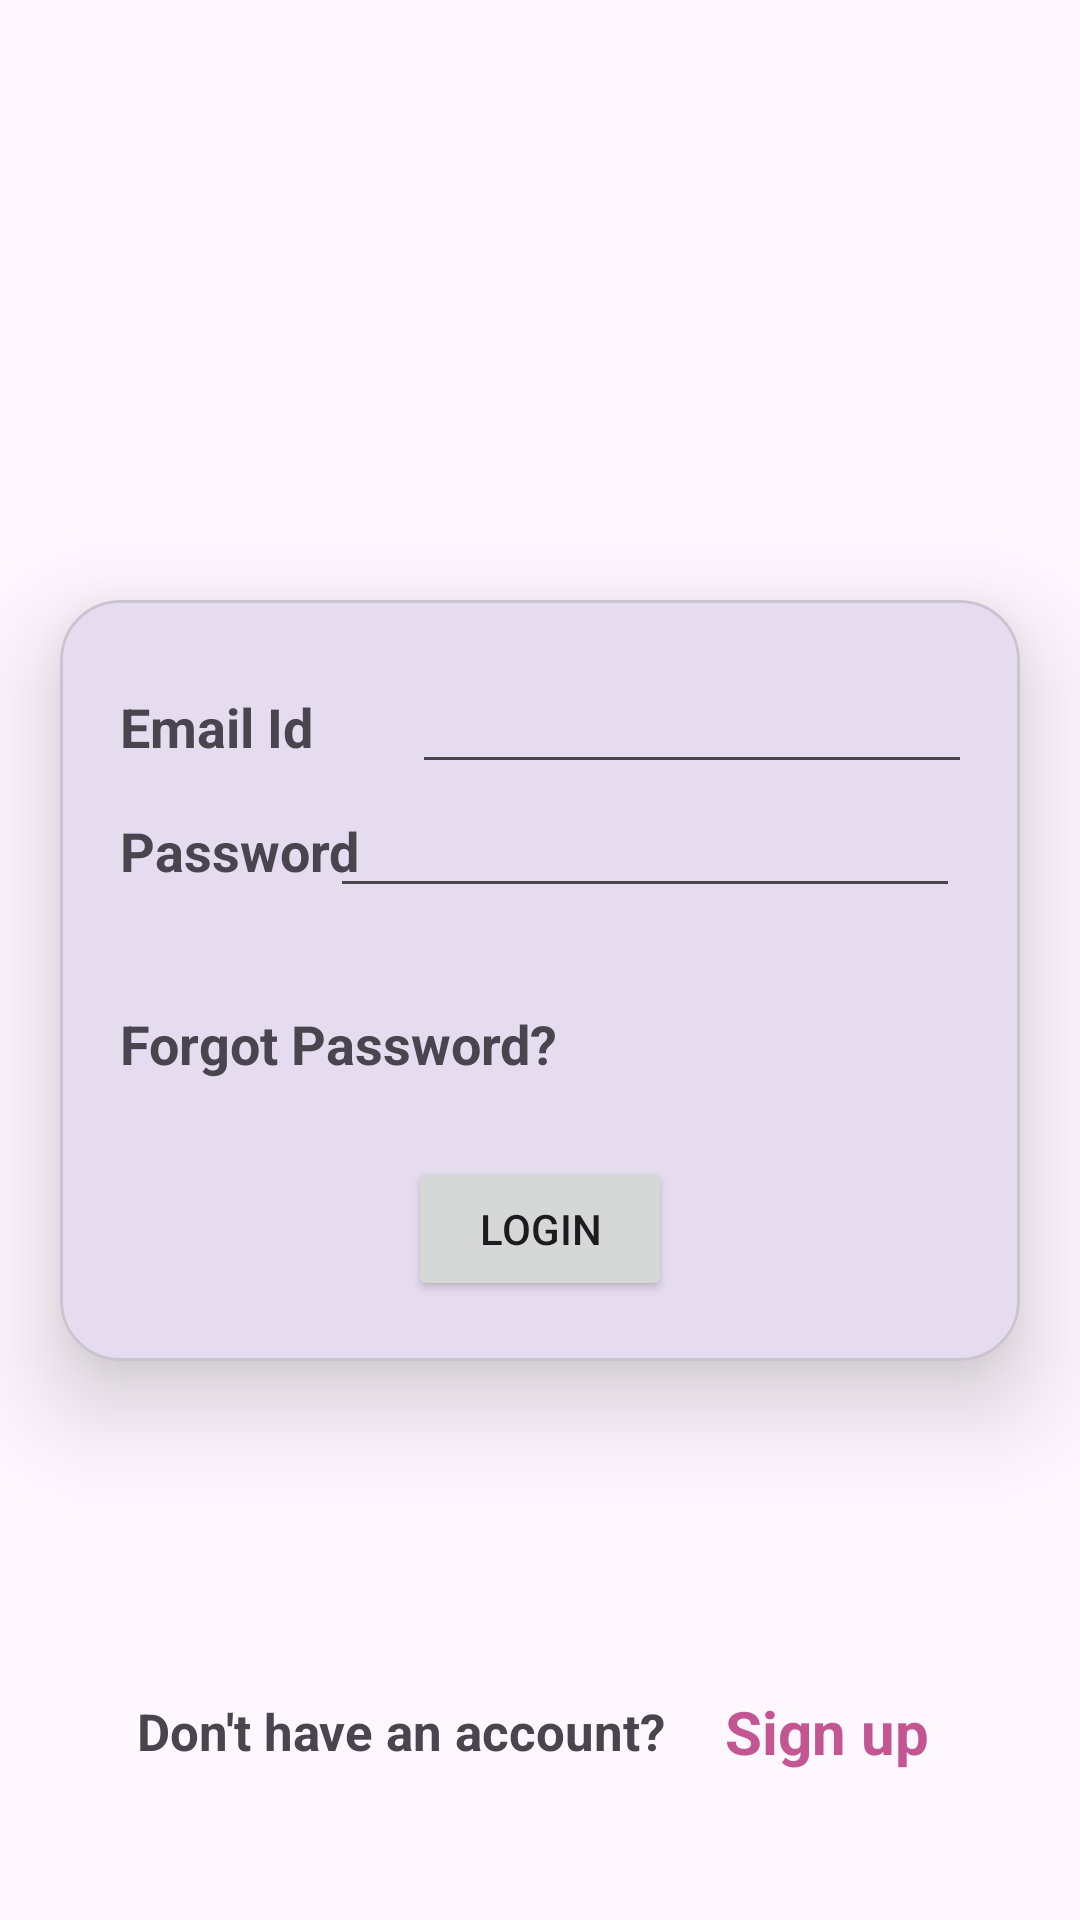

Reconstruct the res/layout file that produces this screen, plus the resources it refers to.
<!-- AndroidManifest.xml: application theme Theme.MAD_Practical4_21012011081 -->
<!-- res/layout/activity_login4.xml -->
<?xml version="1.0" encoding="utf-8"?>
<androidx.constraintlayout.widget.ConstraintLayout
    xmlns:android="http://schemas.android.com/apk/res/android"
    xmlns:app="http://schemas.android.com/apk/res-auto"
    xmlns:tools="http://schemas.android.com/tools"
    android:layout_width="match_parent"
    android:layout_height="match_parent"
    tools:context=".login">

    <com.google.android.material.card.MaterialCardView

        android:id="@+id/materialCardView"
        android:layout_width="match_parent"
        android:layout_height="wrap_content"
        android:layout_marginHorizontal="20dp"
        app:cardCornerRadius="20dp"
        app:layout_constraintStart_toStartOf="parent"
        app:layout_constraintTop_toBottomOf="@+id/imageView"
        app:cardElevation="20dp">

        <androidx.constraintlayout.widget.ConstraintLayout
            android:layout_width="match_parent"
            android:layout_height="match_parent"
            android:padding="20dp">

            <TextView
                android:id="@+id/textView2"
                android:layout_width="wrap_content"
                android:layout_height="wrap_content"
                android:text="Email Id"
                android:textSize="18sp"
                android:textStyle="bold"
                app:layout_constraintBaseline_toBaselineOf="@+id/editText"
                app:layout_constraintStart_toStartOf="parent"
                />

            <EditText
                android:id="@+id/editText"
                android:layout_width="wrap_content"
                android:layout_height="wrap_content"
                android:width="200dp"
                android:layout_marginLeft="50dp"
                android:inputType="textEmailAddress"
                app:layout_constraintEnd_toEndOf="parent"
                app:layout_constraintStart_toEndOf="@+id/textView2"
                app:layout_constraintTop_toTopOf="parent" />

            <TextView
                android:id="@+id/textView3"
                android:layout_width="wrap_content"
                android:layout_height="wrap_content"
                android:text="Password"
                android:textSize="18sp"
                android:textStyle="bold"
                app:layout_constraintBaseline_toBaselineOf="@+id/editTextTextPassword"
                app:layout_constraintStart_toStartOf="parent"
                />

            <EditText
                android:id="@+id/editTextTextPassword" android:layout_width="wrap_content" android:layout_height="wrap_content" android:ems="10" android:inputType="textPassword" app:layout_constraintEnd_toEndOf="parent"
                app:layout_constraintTop_toBottomOf="@id/editText" />

            <TextView
                android:id="@+id/textView5"
                android:layout_width="wrap_content"
                android:layout_height="wrap_content"
                android:layout_marginTop="40dp"
                android:text="Forgot Password?"
                android:textSize="18sp"
                android:textStyle="bold"
                app:layout_constraintStart_toStartOf="parent"
                app:layout_constraintTop_toBottomOf="@id/textView3" />

            <Button
                android:id="@+id/button_login"
                android:layout_width="wrap_content"
                android:layout_height="wrap_content"
                android:layout_marginTop="50dp"
                android:text="Login"
                app:layout_constraintEnd_toEndOf="parent"
                app:layout_constraintStart_toStartOf="parent"
                app:layout_constraintTop_toTopOf="@id/textView5" />

        </androidx.constraintlayout.widget.ConstraintLayout>


    </com.google.android.material.card.MaterialCardView>


    <ImageView
        android:id="@+id/imageView"
        android:layout_width="match_parent"
        android:layout_height="200dp"
        app:layout_constraintStart_toStartOf="parent"
        app:layout_constraintTop_toTopOf="parent"
        app:srcCompat="@drawable/img" />
    <TextView
        android:id="@+id/textView6"

        android:layout_width="wrap_content"
        android:layout_height="wrap_content"
        android:layout_marginTop="112dp"
        android:text="Don't have an account? "
        android:textSize="17dp"
        android:textStyle="bold"
        app:layout_constraintEnd_toEndOf="parent"
        app:layout_constraintHorizontal_bias="0.254"
        app:layout_constraintStart_toStartOf="parent"
        app:layout_constraintTop_toBottomOf="@+id/materialCardView" />

    <TextView
        android:id="@+id/textView7"
        android:layout_width="wrap_content"
        android:layout_height="wrap_content"
        android:text="Sign up"
        android:textColor="#c35593"
        android:textSize="20dp"
        android:textStyle="bold"
        app:layout_constraintBottom_toBottomOf="@+id/textView6"
        app:layout_constraintEnd_toEndOf="parent"
        app:layout_constraintHorizontal_bias="0.234"
        app:layout_constraintStart_toEndOf="@+id/textView6"
        app:layout_constraintTop_toTopOf="@+id/textView6" />

</androidx.constraintlayout.widget.ConstraintLayout>
<!-- resources referenced by this layout -->
<resources>
  <style name="Theme.MAD_Practical4_21012011081" parent="Base.Theme.MAD_Practical4_21012011081" />
  <style name="Base.Theme.MAD_Practical4_21012011081" parent="Theme.Material3.DayNight.NoActionBar">
          
          
      </style>
</resources>
